Run: headless pygame with SDL's dummy video driver; simulated clock (each Clock.tick advances the game by its frame time, no real sleeping); random seed 0; keys injected as events and as key.get_pressed() state; mouse plan: one left click at the window centre at the start of phase 2, then a move to the lower-right quarter at the start of phase 3.
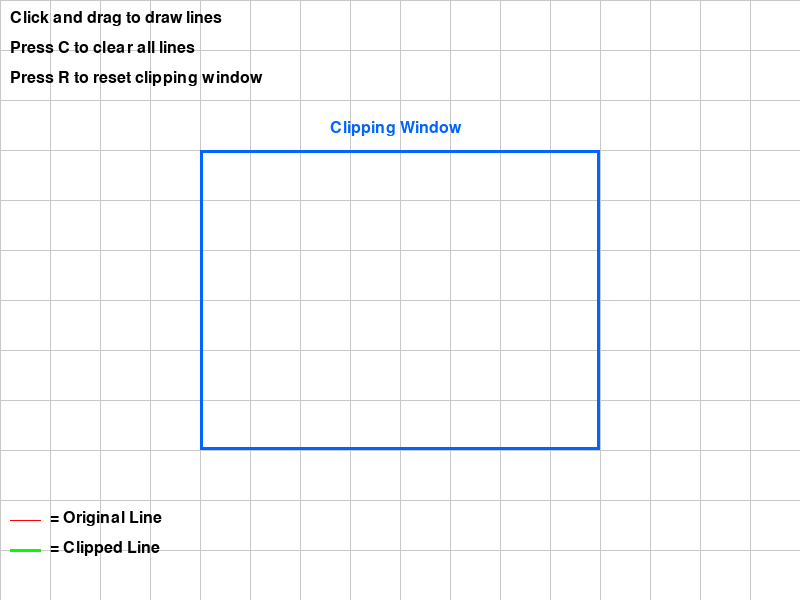
Frame 1 of 4 · flips 1–60 · no input
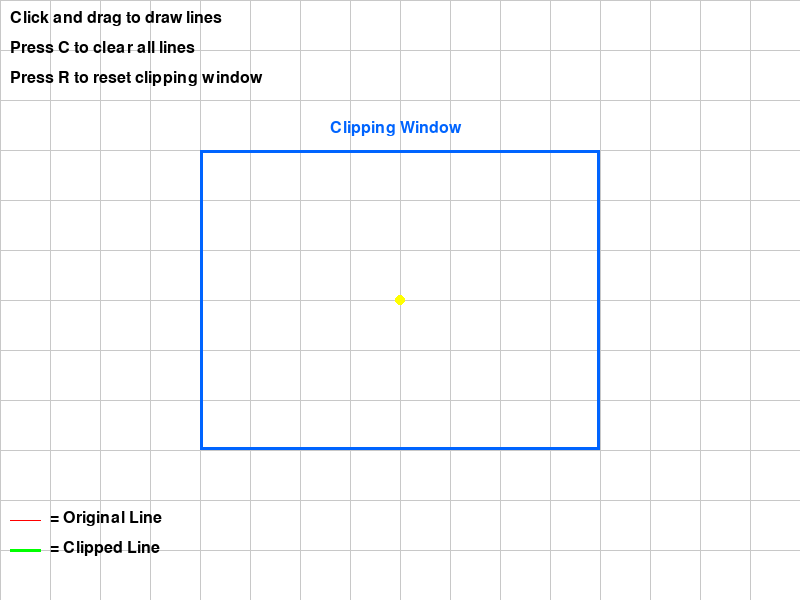
Frame 2 of 4 · flips 61–180 · clicked the window centre · tapped SPACE, RETURN · held RIGHT (→), D
Frame 3 of 4 · flips 181–300 · moved the mouse to the lower-right quarter · held DOWN (↓), S · screen unchanged from frame 2, image omitted
Frame 4 of 4 · flips 301–420 · held LEFT (←), A, UP (↑), W · screen unchanged from frame 3, image omitted

The pygame program that drew these frames:

import pygame
import sys

# Initialize Pygame
pygame.init()

# Constants
WIDTH, HEIGHT = 800, 600
WHITE = (255, 255, 255)
BLACK = (0, 0, 0)
RED = (255, 0, 0)
GREEN = (0, 255, 0)
BLUE = (0, 100, 255)
GRAY = (200, 200, 200)
YELLOW = (255, 255, 0)

# Region codes
INSIDE = 0  # 0000
LEFT = 1  # 0001
RIGHT = 2  # 0010
BOTTOM = 4  # 0100
TOP = 8  # 1000

# Clipping window
clip_rect = pygame.Rect(200, 150, 400, 300)

# Screen setup
screen = pygame.display.set_mode((WIDTH, HEIGHT))
pygame.display.set_caption("Cohen-Sutherland Line Clipping")
clock = pygame.time.Clock()
font = pygame.font.Font(None, 24)

# Line storage
lines = []
current_line_start = None


def compute_outcode(x, y, rect):
    """Compute the region code for a point (x, y) relative to rectangle"""
    code = INSIDE

    if x < rect.left:
        code |= LEFT
    elif x > rect.right:
        code |= RIGHT

    if y < rect.top:
        code |= TOP
    elif y > rect.bottom:
        code |= BOTTOM

    return code


def cohen_sutherland_clip(x1, y1, x2, y2, rect):
    """
    Cohen-Sutherland line clipping algorithm
    Returns clipped line coordinates or None if line is outside
    """
    outcode1 = compute_outcode(x1, y1, rect)
    outcode2 = compute_outcode(x2, y2, rect)
    accept = False

    while True:
        # Both endpoints inside - trivially accept
        if outcode1 == 0 and outcode2 == 0:
            accept = True
            break

        # Both endpoints share an outside region - trivially reject
        elif (outcode1 & outcode2) != 0:
            break

        # Line needs clipping
        else:
            # Pick an endpoint that's outside
            outcode_out = outcode1 if outcode1 != 0 else outcode2

            # Find intersection point
            if outcode_out & TOP:
                x = x1 + (x2 - x1) * (rect.top - y1) / (y2 - y1)
                y = rect.top
            elif outcode_out & BOTTOM:
                x = x1 + (x2 - x1) * (rect.bottom - y1) / (y2 - y1)
                y = rect.bottom
            elif outcode_out & RIGHT:
                y = y1 + (y2 - y1) * (rect.right - x1) / (x2 - x1)
                x = rect.right
            elif outcode_out & LEFT:
                y = y1 + (y2 - y1) * (rect.left - x1) / (x2 - x1)
                x = rect.left

            # Replace outside point with intersection point
            if outcode_out == outcode1:
                x1, y1 = x, y
                outcode1 = compute_outcode(x1, y1, rect)
            else:
                x2, y2 = x, y
                outcode2 = compute_outcode(x2, y2, rect)

    if accept:
        return (x1, y1, x2, y2)
    return None


def draw_grid():
    """Draw background grid"""
    for x in range(0, WIDTH, 50):
        pygame.draw.line(screen, GRAY, (x, 0), (x, HEIGHT), 1)
    for y in range(0, HEIGHT, 50):
        pygame.draw.line(screen, GRAY, (0, y), (WIDTH, y), 1)


def draw_instructions():
    """Draw instruction text"""
    instructions = [
        "Click and drag to draw lines",
        "Press C to clear all lines",
        "Press R to reset clipping window"
    ]

    y_offset = 10
    for instruction in instructions:
        text = font.render(instruction, True, BLACK)
        screen.blit(text, (10, y_offset))
        y_offset += 30


# Main loop
running = True
while running:
    screen.fill(WHITE)
    draw_grid()

    # Draw clipping rectangle
    pygame.draw.rect(screen, BLUE, clip_rect, 3)

    # Draw label for clipping window
    label = font.render("Clipping Window", True, BLUE)
    screen.blit(label, (clip_rect.centerx - 70, clip_rect.top - 30))

    # Event handling
    for event in pygame.event.get():
        if event.type == pygame.QUIT:
            running = False

        elif event.type == pygame.MOUSEBUTTONDOWN:
            current_line_start = event.pos

        elif event.type == pygame.MOUSEBUTTONUP:
            if current_line_start:
                lines.append((current_line_start, event.pos))
                current_line_start = None

        elif event.type == pygame.KEYDOWN:
            if event.key == pygame.K_c:
                lines.clear()
            elif event.key == pygame.K_r:
                clip_rect = pygame.Rect(200, 150, 400, 300)

    # Draw current line being created
    if current_line_start:
        mouse_pos = pygame.mouse.get_pos()
        pygame.draw.line(screen, GRAY, current_line_start, mouse_pos, 2)

    # Draw all lines and their clipped versions
    for start, end in lines:
        # Draw original line in red (thin)
        pygame.draw.line(screen, RED, start, end, 1)

        # Draw clipped line in green (thick)
        clipped = cohen_sutherland_clip(
            start[0], start[1], end[0], end[1], clip_rect
        )

        if clipped:
            x1, y1, x2, y2 = clipped
            pygame.draw.line(screen, GREEN, (x1, y1), (x2, y2), 3)

            # Draw clipping points
            pygame.draw.circle(screen, YELLOW, (int(x1), int(y1)), 5)
            pygame.draw.circle(screen, YELLOW, (int(x2), int(y2)), 5)

    # Draw instructions
    draw_instructions()

    # Draw legend
    legend_y = HEIGHT - 80
    pygame.draw.line(screen, RED, (10, legend_y), (40, legend_y), 1)
    screen.blit(font.render("= Original Line", True, BLACK), (50, legend_y - 10))

    pygame.draw.line(screen, GREEN, (10, legend_y + 30), (40, legend_y + 30), 3)
    screen.blit(font.render("= Clipped Line", True, BLACK), (50, legend_y + 20))

    pygame.display.flip()
    clock.tick(60)

pygame.quit()
sys.exit()
